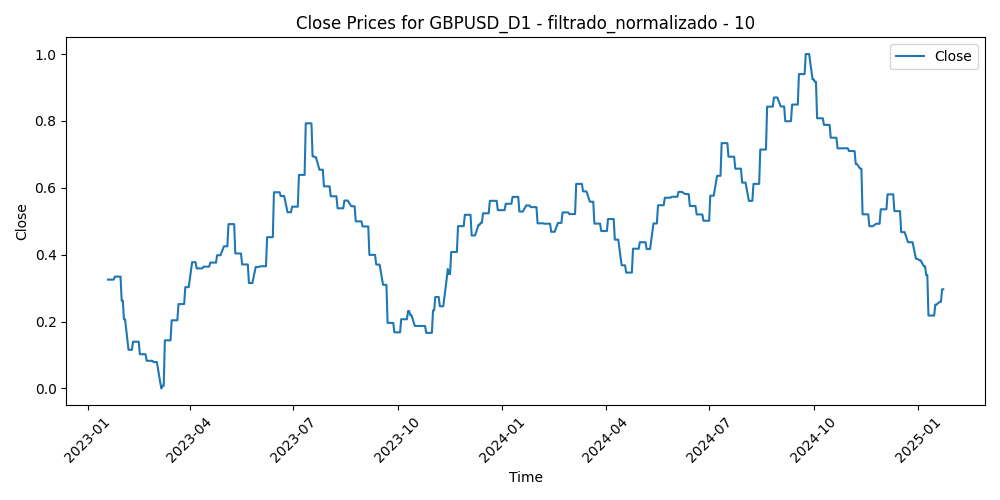

Values plotted in this chart, from the file beside it:
Time, Close, Volume, diferencia_media_10
2023-01-19, 0.3255, 0.5142, 0.2396
2023-01-20, 0.3255, 0.4214, 0.2793
2023-01-23, 0.3255, 0.407, 0.3486
2023-01-24, 0.3255, 0.3946, 0.449
2023-01-25, 0.3344, 0.401, 0.3858
2023-01-26, 0.3344, 0.3716, 0.4024
2023-01-27, 0.3344, 0.3104, 0.4537
2023-01-30, 0.3344, 0.3987, 0.5634
2023-01-31, 0.2625, 0.3658, 0.6245
2023-02-01, 0.2625, 0.412, 0.5354
2023-02-02, 0.2068, 0.535, 0.7644
2023-02-03, 0.2068, 0.4825, 1
2023-02-06, 0.1156, 0.4157, 0.9931
2023-02-07, 0.1156, 0.4813, 0.8963
2023-02-08, 0.1156, 0.3602, 0.799
2023-02-09, 0.1156, 0.3957, 0.667
2023-02-10, 0.1398, 0.4138, 0.7178
2023-02-13, 0.1398, 0.3291, 0.5332
2023-02-14, 0.1398, 0.5368, 0.4471
2023-02-15, 0.1398, 0.4499, 0.6333
2023-02-16, 0.1024, 0.5052, 0.6721
2023-02-17, 0.1024, 0.471, 0.5787
2023-02-20, 0.1024, 0.3182, 0.5818
2023-02-21, 0.1024, 0.5003, 0.4706
2023-02-22, 0.08267, 0.4812, 0.5801
2023-02-23, 0.08267, 0.4467, 0.614
2023-02-24, 0.08267, 0.5196, 0.7262
2023-02-27, 0.08267, 0.4319, 0.4991
2023-02-28, 0.07887, 0.4122, 0.5421
2023-03-01, 0.07887, 0.524, 0.5335
2023-03-02, 0.07887, 0.4617, 0.6633
2023-03-03, 0.07887, 0.3674, 0.4989
2023-03-06, 0.01642, 0.3462, 0.5255
2023-03-07, 0.0, 0.4542, 0.8227
2023-03-08, 0.008212, 0.3565, 0.7574
2023-03-09, 0.008212, 0.3521, 0.6035
2023-03-10, 0.1439, 0.627, 0.432
2023-03-13, 0.1439, 0.8294, 0.1909
2023-03-14, 0.1439, 0.6669, 0.256
2023-03-15, 0.1439, 0.7208, 0.4413
2023-03-16, 0.2038, 0.642, 0.3722
2023-03-17, 0.2038, 0.4892, 0.28
2023-03-20, 0.2038, 0.5034, 0.1474
2023-03-21, 0.2038, 0.272, 0.3221
2023-03-22, 0.2523, 0.3619, 0.3072
2023-03-23, 0.2523, 0.4502, 0.3381
2023-03-24, 0.2523, 0.4078, 0.4719
2023-03-27, 0.2523, 0.3098, 0.3892
2023-03-28, 0.3029, 0.2602, 0.3293
2023-03-29, 0.3029, 0.307, 0.4176
2023-03-30, 0.3029, 0.3021, 0.3389
2023-03-31, 0.3029, 0.3035, 0.4689
2023-04-03, 0.3775, 0.3269, 0.339
2023-04-04, 0.3775, 0.3245, 0.2452
2023-04-05, 0.3775, 0.2863, 0.346
2023-04-06, 0.3775, 0.188, 0.4124
2023-04-07, 0.3591, 0.07227, 0.4828
2023-04-10, 0.3591, 0.1607, 0.558
2023-04-11, 0.3591, 0.2414, 0.4981
2023-04-12, 0.3591, 0.269, 0.4264
... 462 more rows
